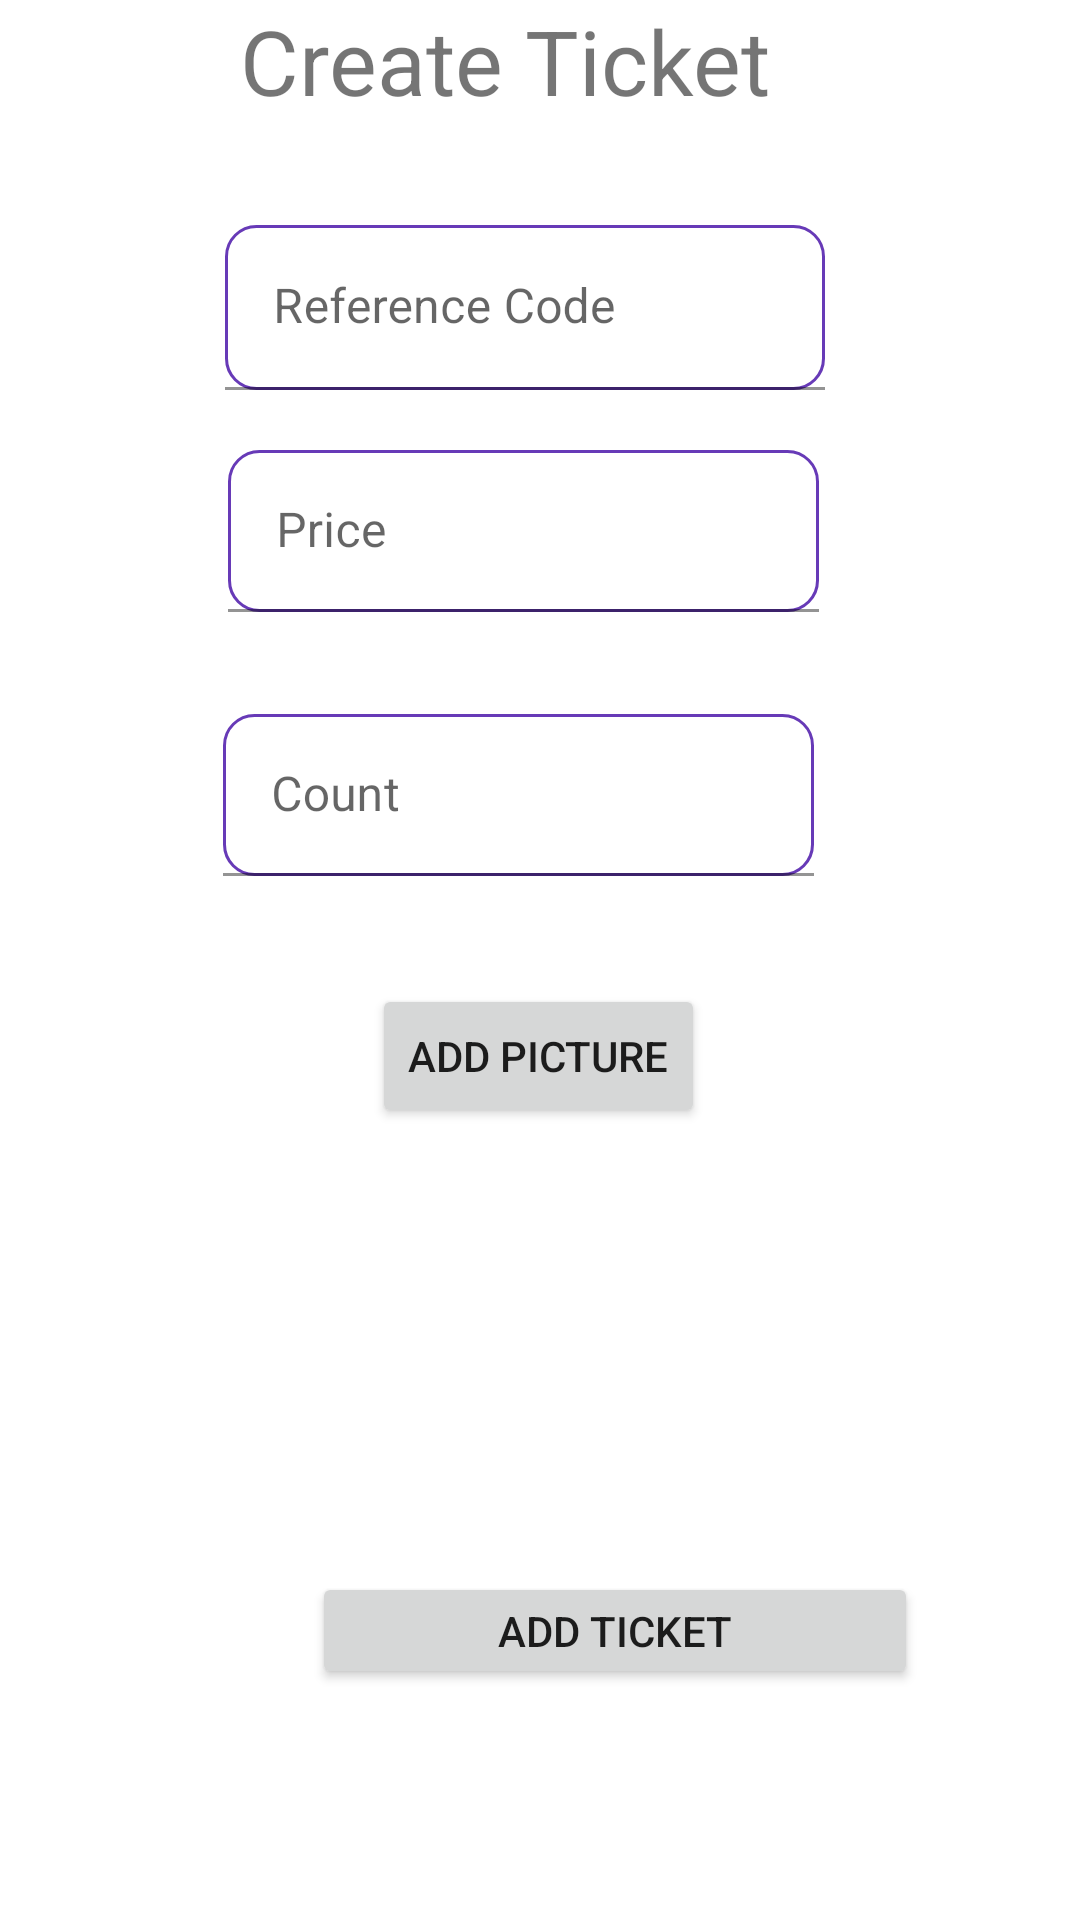

This screen was rendered from an Android layout file. Write that file and the resources it references.
<!-- AndroidManifest.xml: application theme Theme.TicketSea -->
<!-- res/layout/fragment_create_ticket.xml -->
<?xml version="1.0" encoding="utf-8"?>
<androidx.constraintlayout.widget.ConstraintLayout xmlns:android="http://schemas.android.com/apk/res/android"
    xmlns:app="http://schemas.android.com/apk/res-auto"
    xmlns:tools="http://schemas.android.com/tools"
    android:layout_width="match_parent"
    android:layout_height="match_parent"
    tools:context=".ui.createTicket.CreateTicketFragment">

    <androidx.constraintlayout.widget.Guideline
        android:id="@+id/glLeft"
        android:layout_width="wrap_content"
        android:layout_height="wrap_content"
        android:orientation="vertical"
        app:layout_constraintGuide_begin="60dp" />

    <androidx.constraintlayout.widget.Guideline
        android:id="@+id/glRightl"
        android:layout_width="wrap_content"
        android:layout_height="wrap_content"
        android:orientation="vertical"
        app:layout_constraintGuide_end="60dp" />

    <Button
        android:id="@+id/btAddPicture"
        android:layout_width="wrap_content"
        android:layout_height="wrap_content"
        android:layout_marginTop="36dp"
        android:text="@string/tv_add_picture"
        app:layout_constraintEnd_toStartOf="@+id/glRightl"
        app:layout_constraintHorizontal_bias="0.496"
        app:layout_constraintStart_toStartOf="@+id/glLeft"
        app:layout_constraintTop_toBottomOf="@+id/tilCount" />

    <com.google.android.material.textfield.TextInputLayout
        android:id="@+id/tilReferenceCode"
        android:layout_width="210dp"
        android:layout_height="55dp"
        android:layout_marginTop="20dp"
        app:layout_constraintEnd_toStartOf="@+id/glRightl"
        app:layout_constraintStart_toStartOf="@+id/glLeft"
        app:layout_constraintTop_toBottomOf="@+id/tvCreateTicketHeader"
        app:startIconDrawable="@drawable/ic_action_reference">

        <com.google.android.material.textfield.TextInputEditText
            android:id="@+id/tieRefereceCode"
            style="@style/tieCountTickets"
            android:layout_width="200dp"
            android:layout_height="wrap_content"
            android:hint="@string/tie_reference_code" />
    </com.google.android.material.textfield.TextInputLayout>

    <com.google.android.material.textfield.TextInputLayout
        android:id="@+id/tilPrice"
        android:layout_width="208dp"
        android:layout_height="54dp"
        android:layout_marginTop="20dp"
        app:layout_constraintEnd_toStartOf="@+id/glRightl"
        app:layout_constraintStart_toStartOf="@+id/glLeft"
        app:layout_constraintTop_toBottomOf="@+id/tilReferenceCode"
        app:startIconDrawable="@drawable/ic_action_price">

        <com.google.android.material.textfield.TextInputEditText
            android:id="@+id/tiePrice"
            style="@style/tieCountTickets"
            android:layout_width="197dp"
            android:layout_height="wrap_content"
            android:hint="@string/tie_price" />
    </com.google.android.material.textfield.TextInputLayout>

    <com.google.android.material.textfield.TextInputLayout
        android:id="@+id/tilCount"
        android:layout_width="208dp"
        android:layout_height="54dp"
        android:layout_marginTop="108dp"
        app:layout_constraintEnd_toStartOf="@+id/glRightl"
        app:layout_constraintHorizontal_bias="0.452"
        app:layout_constraintStart_toStartOf="@+id/glLeft"
        app:layout_constraintTop_toBottomOf="@+id/tilReferenceCode"
        >

        <com.google.android.material.textfield.TextInputEditText
            android:id="@+id/tieCount"
            style="@style/tieCountTickets"
            android:layout_width="197dp"
            android:layout_height="wrap_content"
            android:hint="Count" />
    </com.google.android.material.textfield.TextInputLayout>

    <Button
        android:id="@+id/btAddTicket"
        android:layout_width="202dp"
        android:layout_height="39dp"
        android:layout_marginStart="44dp"
        android:layout_marginTop="148dp"
        android:text="@string/bt_add_ticket"
        app:layout_constraintStart_toStartOf="@+id/glLeft"
        app:layout_constraintTop_toBottomOf="@+id/btAddPicture" />

    <TextView
        android:id="@+id/tvCreateTicketHeader"
        android:layout_width="200dp"
        android:layout_height="55dp"
        android:textSize="30dp"
        android:text="@string/tvCreateTicketHeader"
        app:layout_constraintEnd_toStartOf="@+id/glRightl"
        app:layout_constraintStart_toStartOf="@+id/glLeft"
        app:layout_constraintTop_toTopOf="parent" />
</androidx.constraintlayout.widget.ConstraintLayout>
<!-- resources referenced by this layout -->
<resources>
  <string name="bt_add_ticket">Add Ticket</string>
  <string name="tie_price">Price</string>
  <string name="tie_reference_code">Reference Code</string>
  <string name="tvCreateTicketHeader">Create Ticket</string>
  <string name="tv_add_picture">Add picture</string>
  <style name="tieCountTickets">
          <item name="android:colorBackground">@android:color/transparent</item>
          <item name="android:background">@drawable/shape_textinputlayout</item>
          <item name="hintTextColor">@color/colorSecondary</item>
          <item name="boxBackgroundMode">none</item>
          <item name="boxStrokeColor">@color/colorSecondary</item>
      </style>
  <style name="Theme.TicketSea" parent="Theme.MaterialComponents.DayNight.DarkActionBar">
          
          <item name="colorPrimary">@color/purple_500</item>
          <item name="colorPrimaryVariant">@color/purple_700</item>
          <item name="colorOnPrimary">@color/white</item>
          
          <item name="colorSecondary">@color/teal_200</item>
          <item name="colorSecondaryVariant">@color/teal_700</item>
          <item name="colorOnSecondary">@color/black</item>
          
          <item name="android:statusBarColor" tools:targetApi="l">?attr/colorPrimaryVariant</item>
          
      </style>
  <!-- drawable shape_textinputlayout (drawable) -->
  <?xml version="1.0" encoding="utf-8"?>
  <shape xmlns:android="http://schemas.android.com/apk/res/android">
      <stroke android:width="1dp" android:color="@color/colorSecondary" />
      <corners android:radius="10dp"/>
      <padding android:left="10dp" android:right="10dp" android:bottom="5dp" android:top="5dp"/>
  </shape>
  <color name="colorSecondary">#673AB7</color>
  <color name="purple_500">#FF6200EE</color>
  <color name="purple_700">#FF3700B3</color>
  <color name="white">#FFFFFFFF</color>
  <color name="teal_200">#FF03DAC5</color>
  <color name="teal_700">#FF018786</color>
  <color name="black">#FF000000</color>
</resources>
